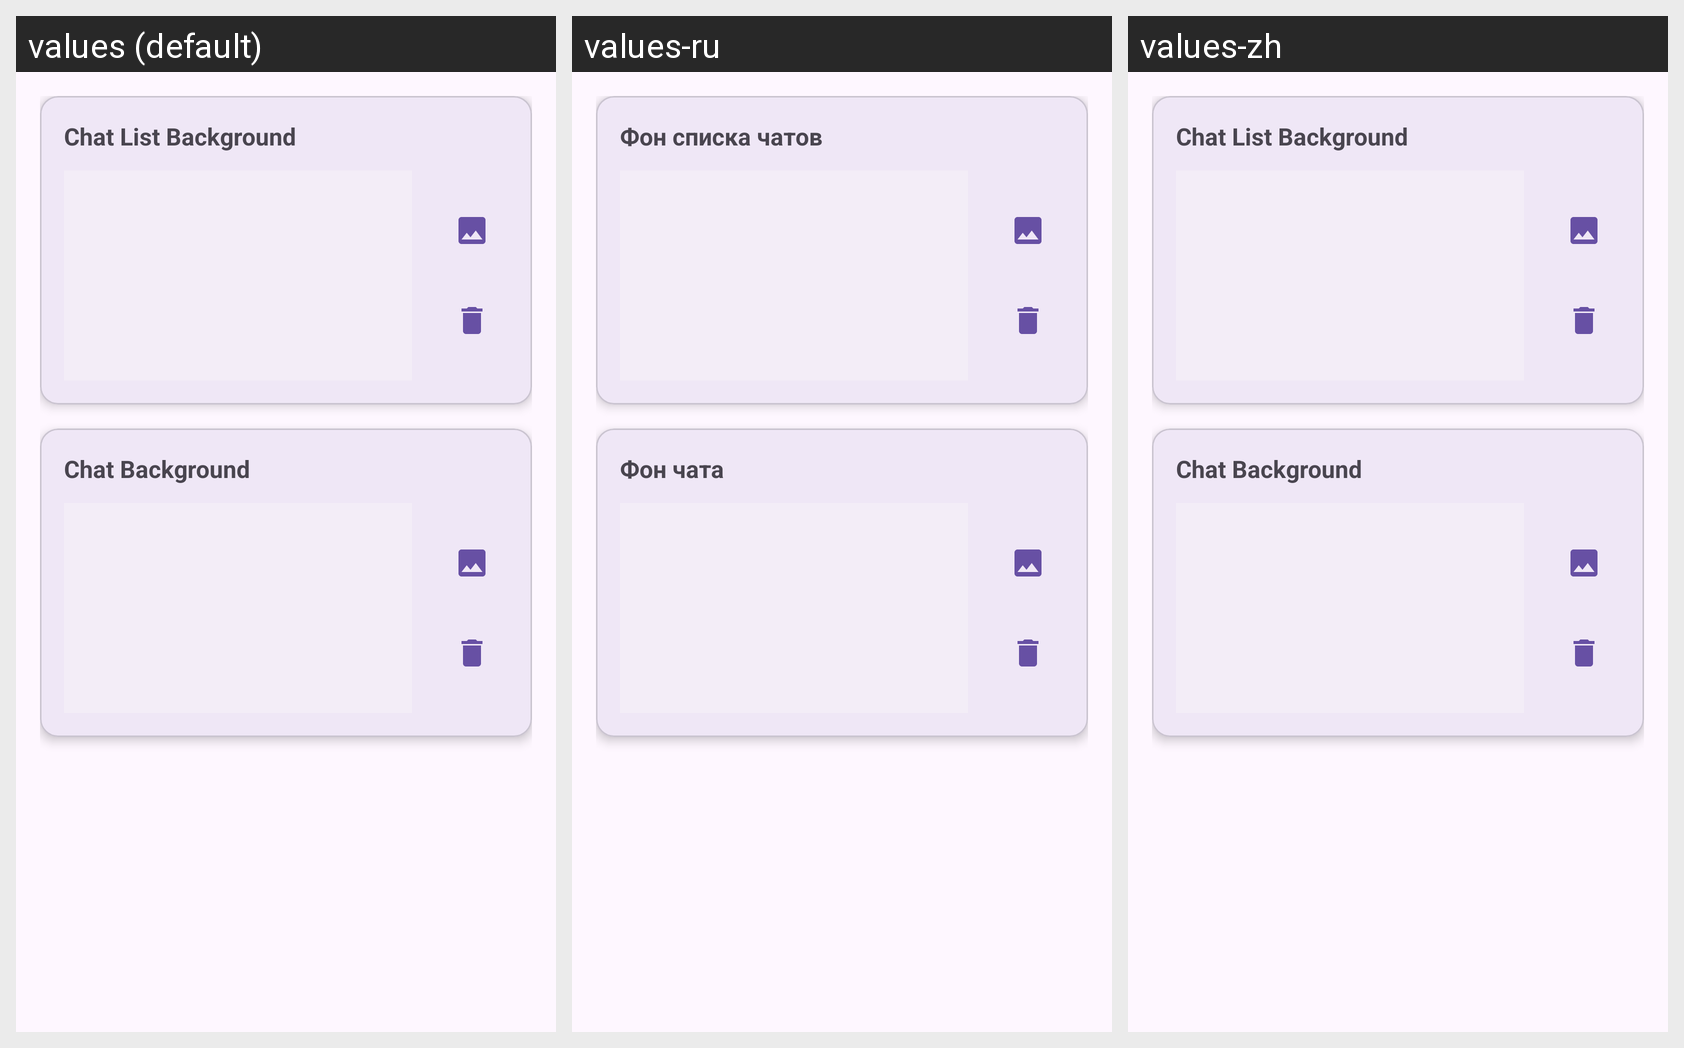

Strings drawn on this Android screen and how each of the app's shown locales translates them:
Android screen res/layout/fragment_backgrounds.xml rendered under 3 locales, left to right: values (default), values-ru, values-zh. Device: Nexus 5 (rendered at 1080×1920; each locale shown at half size, 540×960, under a caption strip naming it); theme Theme.MsgClientAndroid.
Strings drawn on this screen, with the default value and each locale's value (text and hints the layout hard-codes, and strings that could not be matched under every locale, appear in the picture but are not listed):

chat_list_background
  values: Chat List Background
  values-ru: Фон списка чатов
  values-zh: Chat List Background  [not translated; the default value is used]

chat_background
  values: Chat Background
  values-ru: Фон чата
  values-zh: Chat Background  [not translated; the default value is used]
